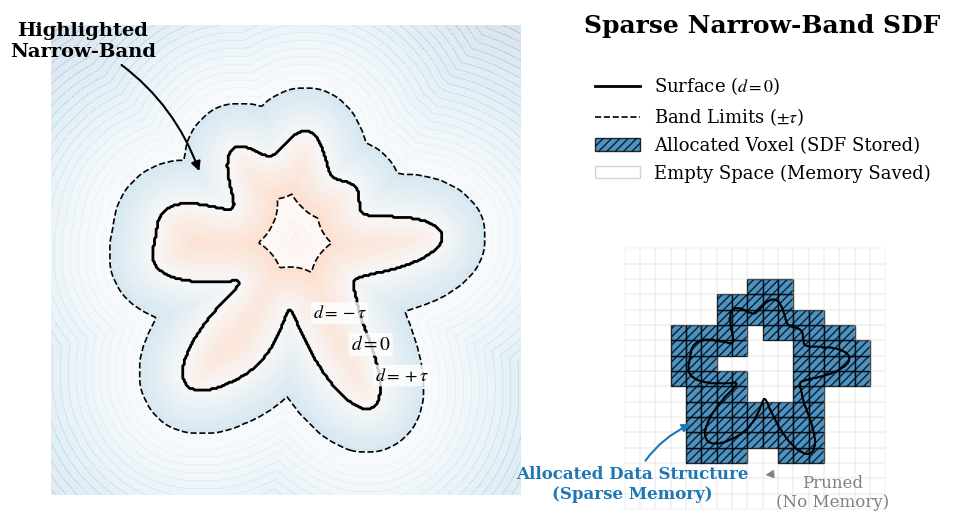

Source code (Python):
import numpy as np
import matplotlib.pyplot as plt
import matplotlib.gridspec as gridspec
from scipy.ndimage import distance_transform_edt
import matplotlib.patches as patches
from matplotlib.lines import Line2D

def generate_complex_2d_sdf_diagram():
    # 0. 字体设置
    plt.rcParams['font.family'] = 'serif'
    plt.rcParams['font.serif'] = ['Times New Roman'] + plt.rcParams['font.serif']
    plt.rcParams['mathtext.fontset'] = 'stix' 

    # 1. 参数设置
    N_high = 300       
    N_low = 18         
    tau = 0.28         
    
    x = np.linspace(-1.5, 1.5, N_high)
    y = np.linspace(-1.5, 1.5, N_high)
    X, Y = np.meshgrid(x, y)

    # ==========================================
    # 【核心修改区】生成更加复杂、高频的几何曲线
    # ==========================================
    theta = np.arctan2(Y, X)
    # 引入高频的正弦和余弦项，形成复杂的“变形虫”或“星形齿轮”状边界
    r_shape = 0.7 + 0.2 * np.sin(5 * theta) + 0.15 * np.cos(6 * theta) + 0.08 * np.sin(10 * theta)
    inside_mask = np.sqrt(X**2 + Y**2) < r_shape

    # 计算精确 SDF
    dist_inside = distance_transform_edt(inside_mask)
    dist_outside = distance_transform_edt(~inside_mask)
    dx = x[1] - x[0]
    sdf = (dist_outside - dist_inside) * dx

    # 2. 布局设计
    fig = plt.figure(figsize=(12, 6.5))
    gs = gridspec.GridSpec(2, 2, width_ratios=[1.3, 1], height_ratios=[1, 1.4], wspace=0.05, hspace=0.1)
    
    ax_main = fig.add_subplot(gs[:, 0])      
    ax_legend = fig.add_subplot(gs[0, 1])    
    ax_voxel = fig.add_subplot(gs[1, 1])     

    # ==========================================
    # 左侧主图：通过透明度极差，强力凸显“窄带”
    # ==========================================
    ax_main.set_xticks(np.linspace(-1.5, 1.5, 13))
    ax_main.set_yticks(np.linspace(-1.5, 1.5, 13))
    ax_main.grid(True, color='gray', linestyle='-', linewidth=0.5, alpha=0.3, zorder=1)
    cmap = plt.cm.RdBu

    # A. 绘制全局暗淡背景 (alpha=0.15)
    ax_main.contourf(X, Y, sdf, levels=np.linspace(-1.5, 1.5, 60), 
                     cmap=cmap, vmin=-1.5, vmax=1.5, alpha=0.15, zorder=2)
    
    # B. 掩膜提取窄带，绘制高亮窄带 (alpha=0.85)
    sdf_narrow = np.ma.masked_where(np.abs(sdf) > tau, sdf)
    ax_main.contourf(X, Y, sdf_narrow, levels=np.linspace(-tau, tau, 40), 
                     cmap=cmap, vmin=-1.5, vmax=1.5, alpha=0.85, zorder=3)

    # 线条
    ax_main.contour(X, Y, sdf, levels=[0], colors='black', linewidths=2, zorder=4)
    ax_main.contour(X, Y, sdf, levels=[-tau, tau], colors='black', linestyles='dashed', linewidths=1.2, zorder=4)

    # 标签 (带白底抗遮挡) - 坐标已根据新的复杂曲线进行了重新数学计算适配
    bbox_props = dict(boxstyle="round,pad=0.1", fc="white", ec="none", alpha=0.8)
    ax_main.text(0.54, -0.54, r'$d=0$', fontsize=14, zorder=5, bbox=bbox_props, ha='center', va='center')
    ax_main.text(0.74, -0.74, r'$d=+\tau$', fontsize=13, zorder=5, bbox=bbox_props, ha='center', va='center')
    ax_main.text(0.34, -0.34, r'$d=-\tau$', fontsize=13, zorder=5, bbox=bbox_props, ha='center', va='center')

    ax_main.annotate('Highlighted\nNarrow-Band', 
                     xy=(-0.55, 0.55), xycoords='data',    
                     xytext=(-1.3, 1.3), textcoords='data', 
                     arrowprops=dict(arrowstyle="-|>", color='black', lw=1.5, connectionstyle="arc3,rad=-0.2"),
                     fontsize=14, fontweight='bold', ha='center')

    ax_main.set_aspect('equal')
    ax_main.set_xlim(-1.6, 1.6)
    ax_main.set_ylim(-1.6, 1.6)
    ax_main.axis('off') 

    # ==========================================
    # 右上角：图例区
    # ==========================================
    ax_legend.axis('off') 
    legend_elements = [
        Line2D([0], [0], color='black', lw=2, label=r'Surface ($d=0$)'),
        Line2D([0], [0], color='black', lw=1.2, linestyle='--', label=r'Band Limits ($\pm\tau$)'),
        patches.Patch(facecolor='#1f77b4', edgecolor='black', hatch='////', alpha=0.8, label='Allocated Voxel (SDF Stored)'),
        patches.Patch(facecolor='none', edgecolor='lightgray', label='Empty Space (Memory Saved)')
    ]
    ax_legend.text(0.5, 0.98, "Sparse Narrow-Band SDF", 
                   fontsize=18, fontweight='bold', ha='center', va='top', transform=ax_legend.transAxes)
    ax_legend.legend(handles=legend_elements, loc='center', frameon=False, 
                     fontsize=13, borderaxespad=0., handlelength=2.5, bbox_to_anchor=(0.5, 0.4))

    # ==========================================
    # 右下角：高对比度稀疏体素图
    # ==========================================
    x_low = np.linspace(-1.5, 1.5, N_low)
    y_low = np.linspace(-1.5, 1.5, N_low)
    X_low, Y_low = np.meshgrid(x_low, y_low)
    
    r_grid_low = np.sqrt(X_low**2 + Y_low**2)
    theta_low = np.arctan2(Y_low, X_low)
    
    # 同步修改低分辨率网格的曲线生成函数
    r_shape_low = 0.7 + 0.2 * np.sin(5 * theta_low) + 0.15 * np.cos(6 * theta_low) + 0.08 * np.sin(10 * theta_low)
    dist_in_low = distance_transform_edt(r_grid_low < r_shape_low)
    dist_out_low = distance_transform_edt(~(r_grid_low < r_shape_low))
    sdf_low = (dist_out_low - dist_in_low) * (x_low[1] - x_low[0])

    ax_voxel.contour(X, Y, sdf, levels=[0], colors='black', linewidths=1.5, zorder=5)
    grid_size = x_low[1] - x_low[0]

    for i in range(N_low - 1):
        for j in range(N_low - 1):
            center_sdf = sdf_low[i, j]
            rect_x = x_low[j] - grid_size/2
            rect_y = y_low[i] - grid_size/2
            
            if abs(center_sdf) <= tau:
                rect = patches.Rectangle((rect_x, rect_y), grid_size, grid_size, 
                                         linewidth=1, edgecolor='black', facecolor='#1f77b4', 
                                         hatch='////', alpha=0.8)
                ax_voxel.add_patch(rect)
            else:
                rect = patches.Rectangle((rect_x, rect_y), grid_size, grid_size, 
                                         linewidth=0.3, edgecolor='#e0e0e0', facecolor='none')
                ax_voxel.add_patch(rect)

    ax_voxel.annotate("Allocated Data Structure\n(Sparse Memory)", 
                      xy=(-0.8, -0.6), xycoords='data',
                      xytext=(-1.5, -1.3), textcoords='data',
                      arrowprops=dict(arrowstyle="-|>", color="#1f77b4", lw=1.5, connectionstyle="arc3,rad=-0.2"),
                      fontsize=12, fontweight='bold', color='#1f77b4', ha='center', va='center')

    ax_voxel.annotate("Pruned\n(No Memory)", 
                      xy=(0, -1.2), xycoords='data',
                      xytext=(0.8, -1.4), textcoords='data',
                      arrowprops=dict(arrowstyle="-|>", color="gray", lw=1, connectionstyle="arc3,rad=0.2"),
                      fontsize=12, color='gray', ha='center', va='center')

    ax_voxel.set_xlim(-1.6, 1.6)
    ax_voxel.set_ylim(-1.6, 1.6)
    ax_voxel.set_aspect('equal')
    ax_voxel.axis('off') 

    plt.tight_layout()
    plt.savefig('SNB_SDF_Diagram.pdf', dpi=600, bbox_inches='tight', pad_inches=0.05)
    plt.show()

if __name__ == "__main__":
    generate_complex_2d_sdf_diagram()
